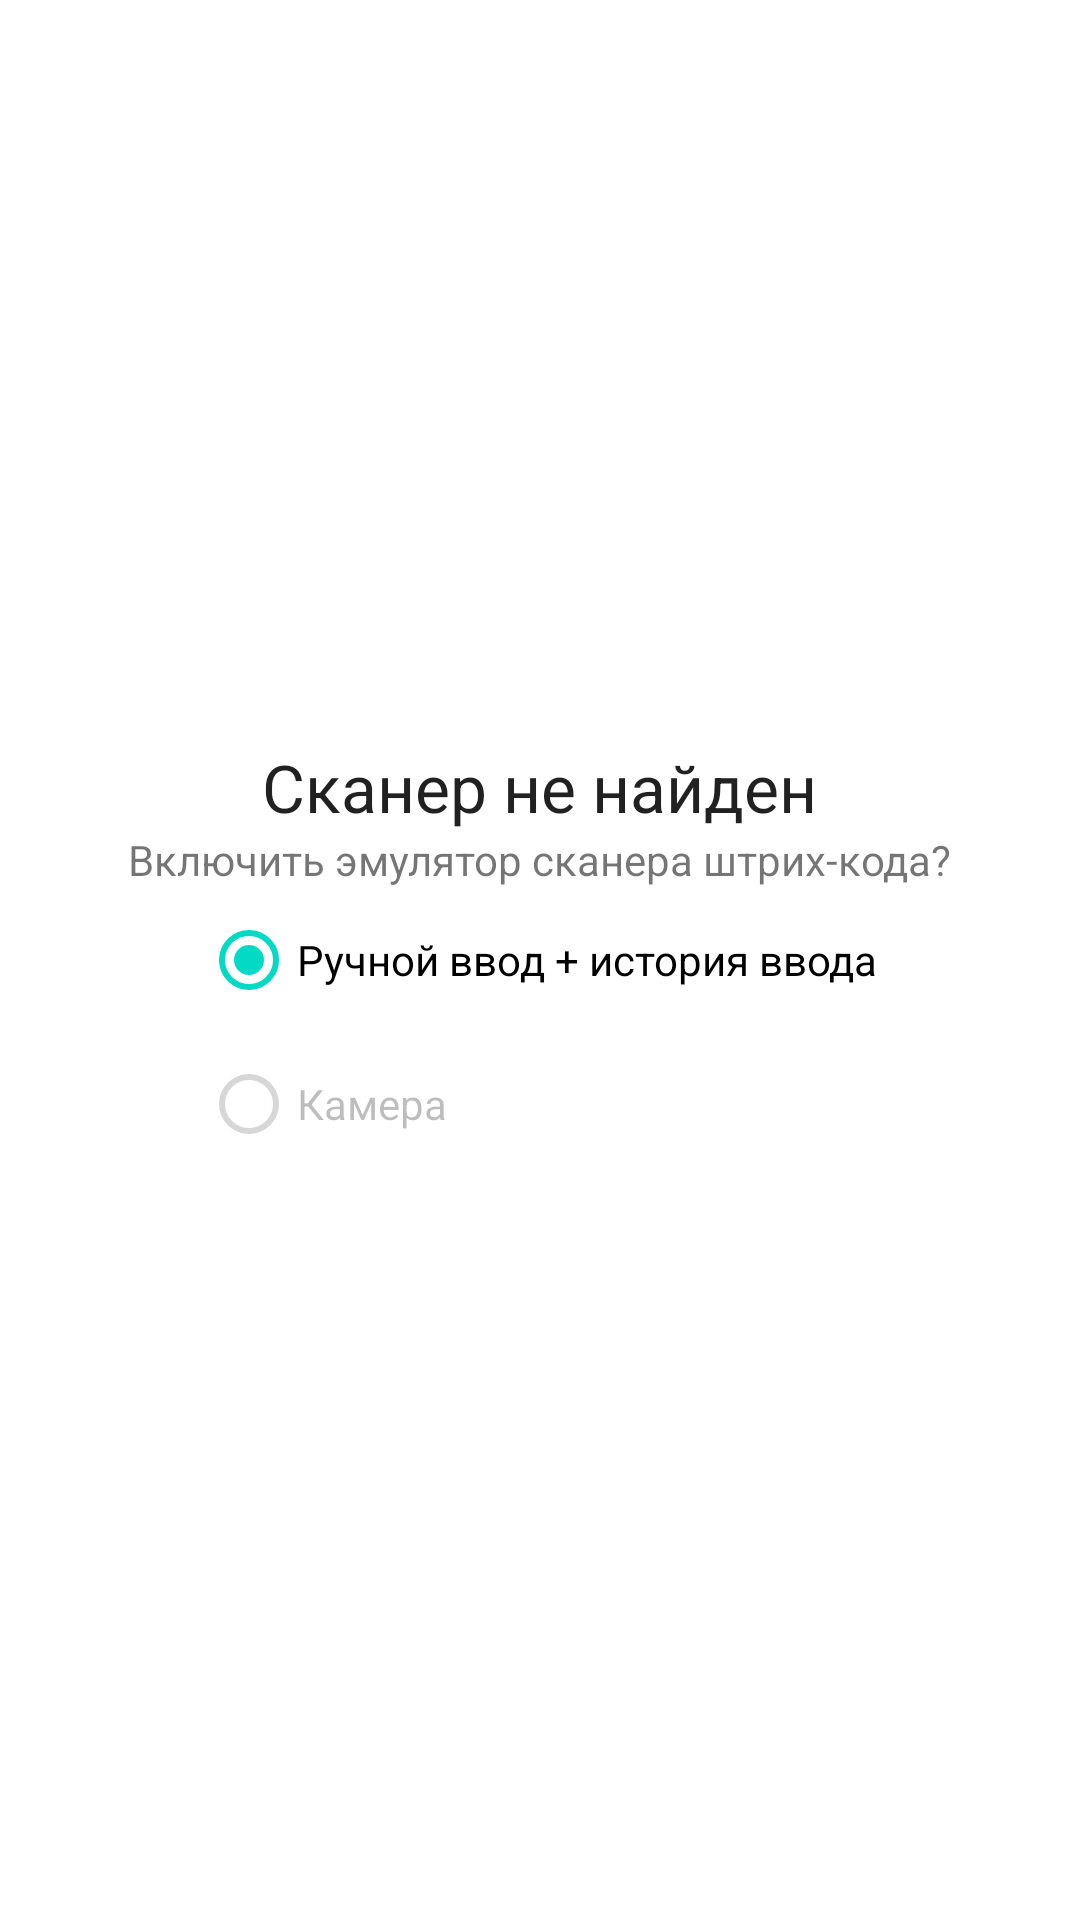

Layout XML and referenced resources for this Android screen:
<!-- AndroidManifest.xml: application theme Theme.Scanner -->
<!-- res/layout/dialog_scanner_api_emulator_request.xml -->
<?xml version="1.0" encoding="utf-8"?>
<LinearLayout xmlns:android="http://schemas.android.com/apk/res/android"
    android:layout_width="match_parent"
    android:layout_height="match_parent"
    android:orientation="vertical"
    android:gravity="center">
<TextView
    android:layout_width="wrap_content"
    android:layout_height="wrap_content"
    android:text="Cканер не найден"
    style="@style/TextAppearance.AppCompat.Large"/>
<TextView
    android:layout_width="wrap_content"
    android:layout_height="wrap_content"
    android:text="Включить эмулятор сканера штрих-кода?"/>
    <RadioGroup
        android:layout_width="wrap_content"
        android:layout_height="wrap_content"

        >
        <RadioButton
            android:layout_width="wrap_content"
            android:layout_height="wrap_content"
            android:text="Ручной ввод + история ввода"
            android:checked="true"/>
        <RadioButton
            android:layout_width="wrap_content"
            android:layout_height="wrap_content"
            android:text="Камера"
            android:enabled="false"
            />
    </RadioGroup>
</LinearLayout>
<!-- resources referenced by this layout -->
<resources>
  <style name="Theme.Scanner" parent="Theme.MaterialComponents.DayNight.DarkActionBar">
          
          <item name="colorPrimary">@color/purple_500</item>
          <item name="colorPrimaryVariant">@color/purple_700</item>
          <item name="colorOnPrimary">@color/white</item>
          
          <item name="colorSecondary">@color/teal_200</item>
          <item name="colorSecondaryVariant">@color/teal_700</item>
          <item name="colorOnSecondary">@color/black</item>
          
          <item name="android:statusBarColor">?attr/colorPrimaryVariant</item>
          
  
          <item name="android:spinnerItemStyle">@style/SpinnerItemStyle</item>
          <item name="tabStyle">@style/CustomTabLayout</item>
          <item name="checkboxStyle">@style/CustomCheckBox</item>
      </style>
  <color name="purple_500">#000000</color>
  <color name="purple_700">#1191D4</color>
  <color name="white">#FFFFFFFF</color>
  <color name="teal_200">#FF03DAC5</color>
  <color name="teal_700">#FF018786</color>
  <color name="black">#FF000000</color>
  <style name="SpinnerItemStyle" parent="RecyclerItemTextDataLage">
  
  
  
      </style>
  <style name="CustomTabLayout" parent="Widget.Design.TabLayout">
          <item name="tabSelectedTextColor">@color/purple_700</item>
          <item name="tabTextColor">@color/purple_700</item>
          <item name="tabIndicatorColor">@color/purple_700</item>
          <item name="tabTextAppearance">"@style/CustomTextAppearanceTab"</item>
          <item name="tabMode">scrollable</item>
      </style>
  <style name="CustomCheckBox" parent="Widget.Material3.CompoundButton.CheckBox">
          <item name="buttonTint">@color/selector_check_box</item>
      </style>
  <style name="RecyclerItemTextDataLage" parent="@style/RecyclerItemTextBase">
          <item name="android:textStyle">bold</item>
  
  
          <item name="android:textSize">16sp</item>
          <item name="android:textColor">@color/black</item>
          <item name="android:singleLine">false</item>
          <item name="android:textIsSelectable">true</item>
      </style>
  <style name="CustomTextAppearanceTab" parent="TextAppearance.Design.Tab">
          <item name="textAllCaps">false</item>
          <item name="android:textAllCaps">false</item>
      </style>
  <style name="RecyclerItemTextBase" parent="Widget.AppCompat.TextView">
      </style>
</resources>
